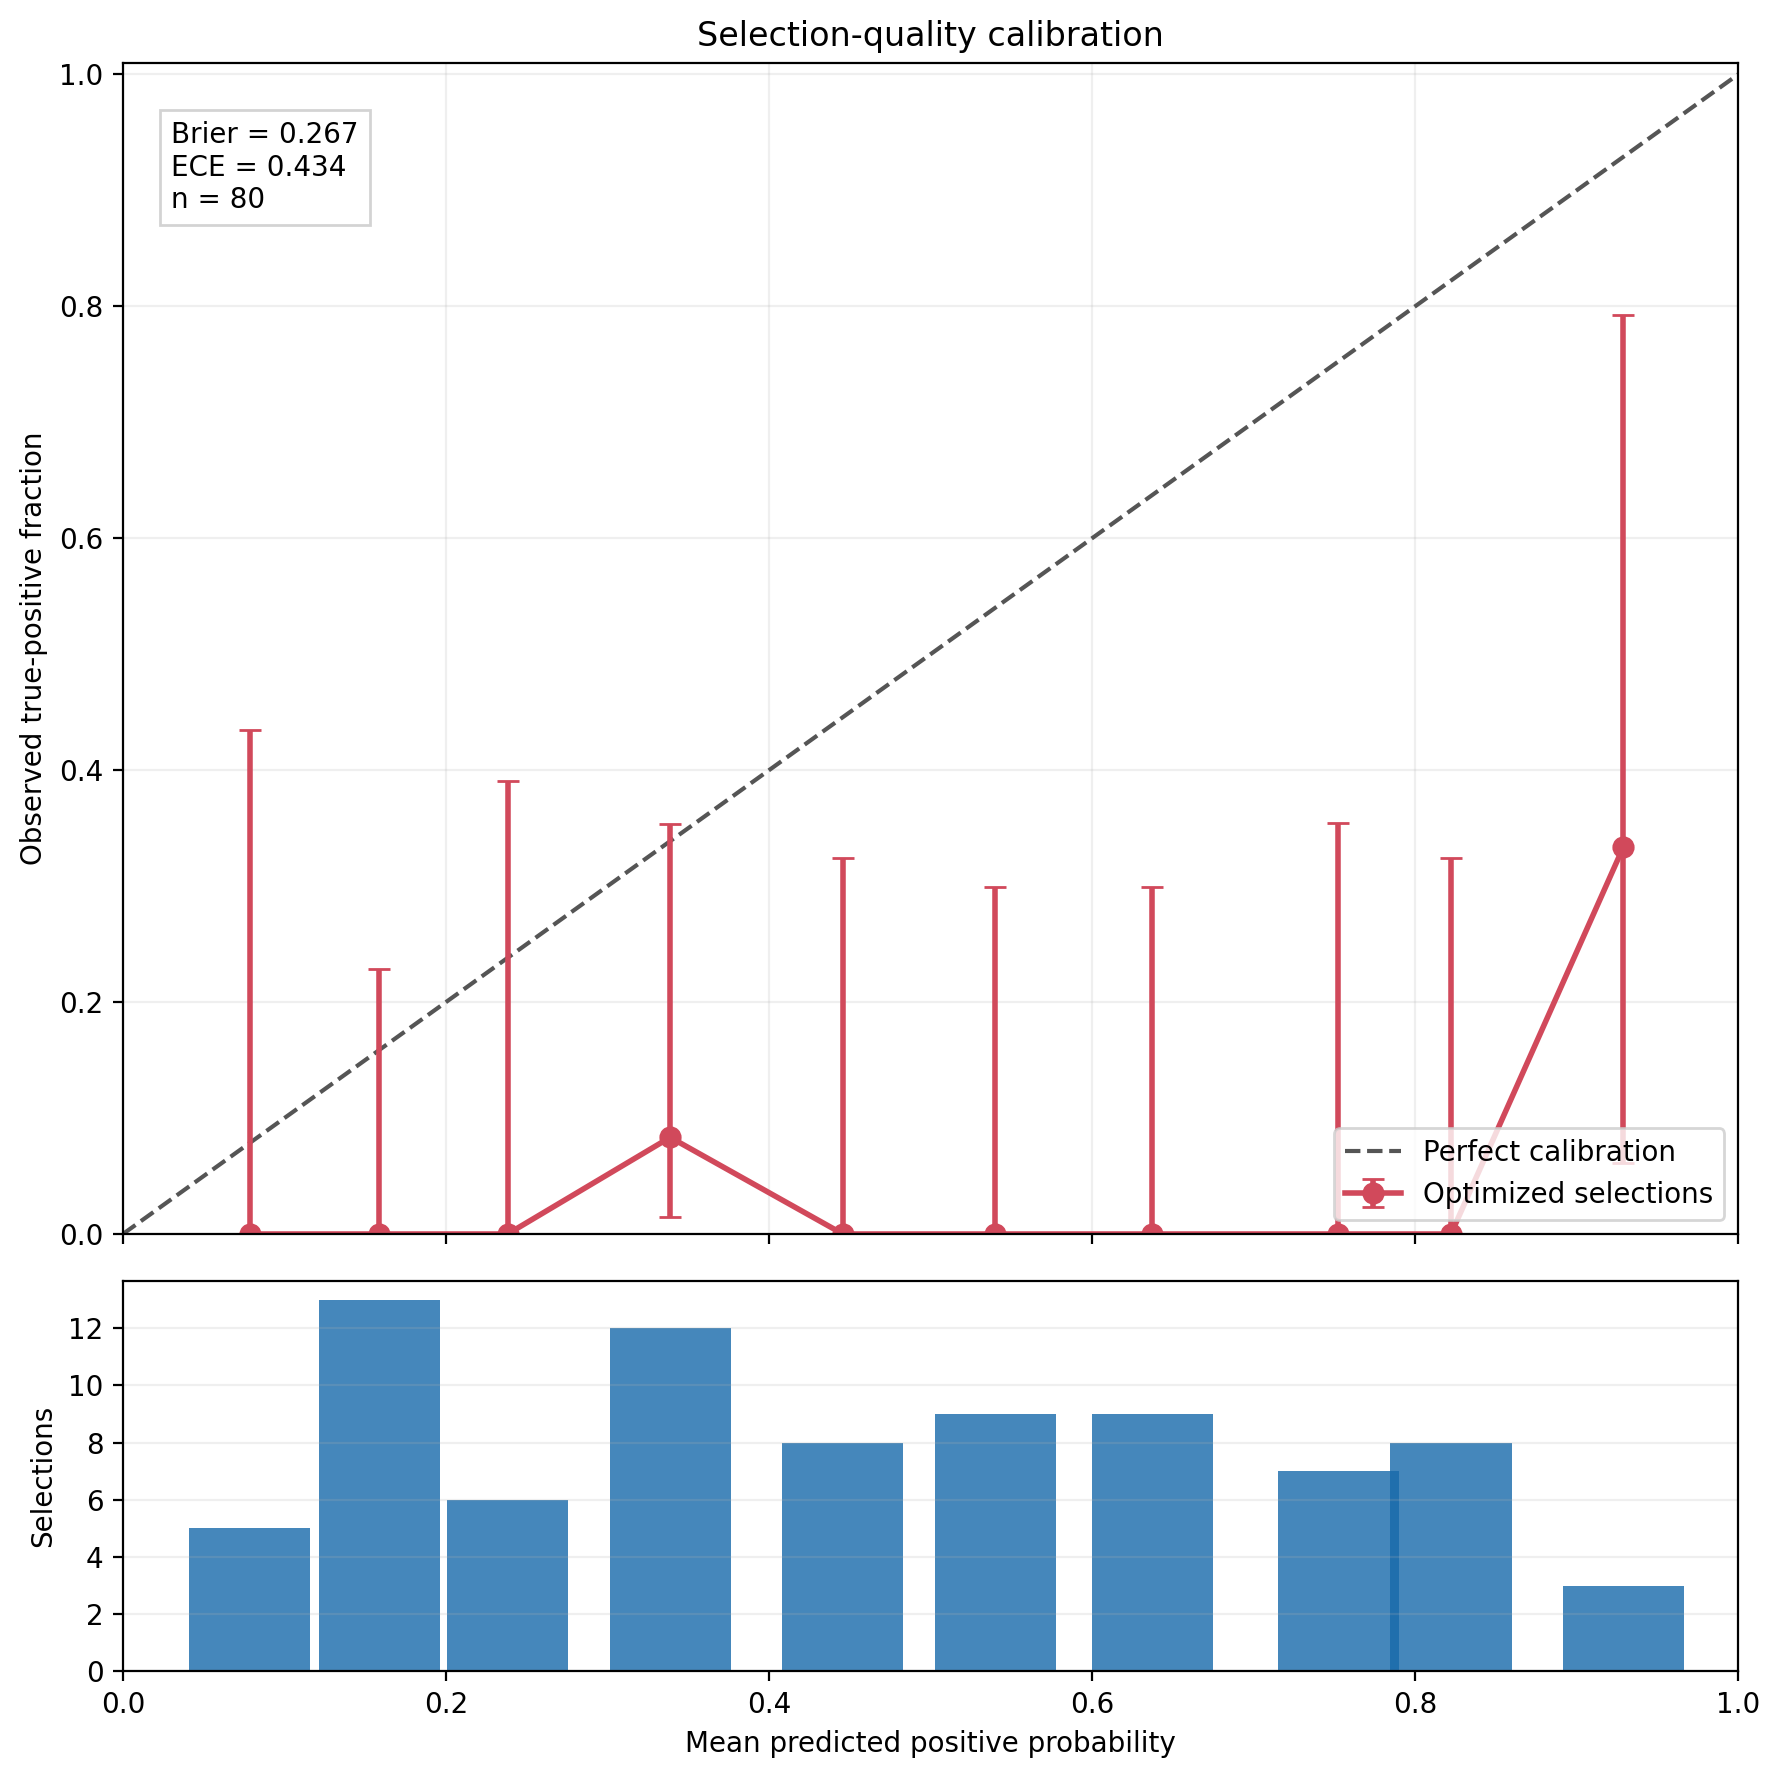

Source data for this figure (header and first rows):
probability_bin, selected_count, mean_predicted_probability, observed_positive_fraction, ci95_low, ci95_high, overall_brier_score, overall_ece
(-0.001, 0.1], 5, 0.07838, 0.0, 0.0, 0.4345, 0.2673, 0.4342
(0.1, 0.2], 13, 0.1588, 0.0, 0.0, 0.2281, 0.2673, 0.4342
(0.2, 0.3], 6, 0.2382, 0.0, 2.7755575615628914e-17, 0.3903, 0.2673, 0.4342
(0.3, 0.4], 12, 0.3388, 0.08333, 0.01487, 0.3539, 0.2673, 0.4342
(0.4, 0.5], 8, 0.4457, 0.0, 0.0, 0.3244, 0.2673, 0.4342
(0.5, 0.6], 9, 0.5399, 0.0, 0.0, 0.2991, 0.2673, 0.4342
(0.6, 0.7], 9, 0.6372, 0.0, 0.0, 0.2991, 0.2673, 0.4342
(0.7, 0.8], 7, 0.7523, 0.0, 5.551115123125783e-17, 0.3543, 0.2673, 0.4342
(0.8, 0.9], 8, 0.8221, 0.0, 0.0, 0.3244, 0.2673, 0.4342
(0.9, 1.0], 3, 0.9287, 0.3333, 0.06149, 0.7923, 0.2673, 0.4342
